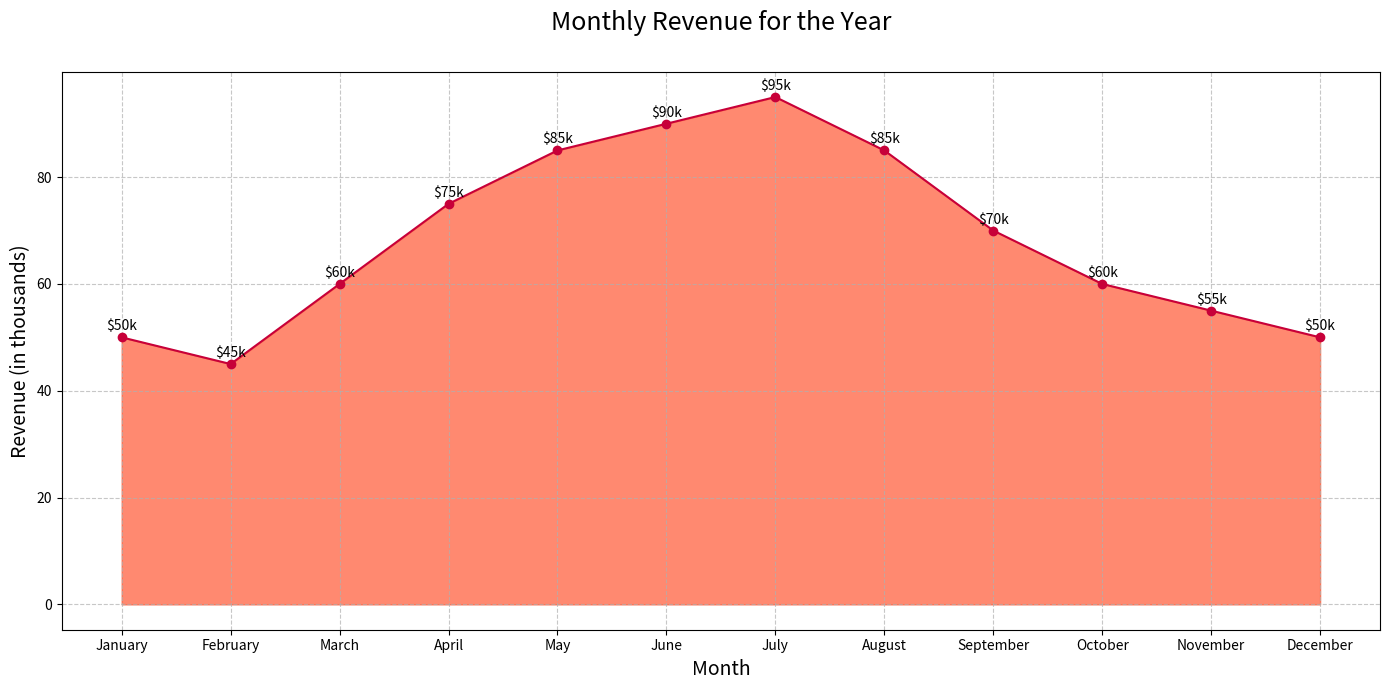

Recreate this plot in Python.

import matplotlib.pyplot as plt
import pandas as pd

# Data
data = {
    'Month': ['January', 'February', 'March', 'April', 'May', 'June', 'July', 'August', 'September', 'October', 'November', 'December'],
    'Revenue': [50, 45, 60, 75, 85, 90, 95, 85, 70, 60, 55, 50]
}

df = pd.DataFrame(data)

# Plotting
plt.figure(figsize=(14, 7))
plt.fill_between(df['Month'], df['Revenue'], color='#FF5733', alpha=0.7)
plt.plot(df['Month'], df['Revenue'], color='#C70039', marker='o', markersize=6)

# Titles and labels
plt.title('Monthly Revenue for the Year', fontsize=18, pad=30)
plt.xlabel('Month', fontsize=14)
plt.ylabel('Revenue (in thousands)', fontsize=14)

# Annotations
for i, txt in enumerate(df['Revenue']):
    plt.annotate(f"${txt}k", (df['Month'][i], df['Revenue'][i]), textcoords="offset points", xytext=(0,5), ha='center')

plt.grid(True, linestyle='--', alpha=0.7)
plt.tight_layout()
plt.savefig("monthly_revenue.png")
plt.show()
